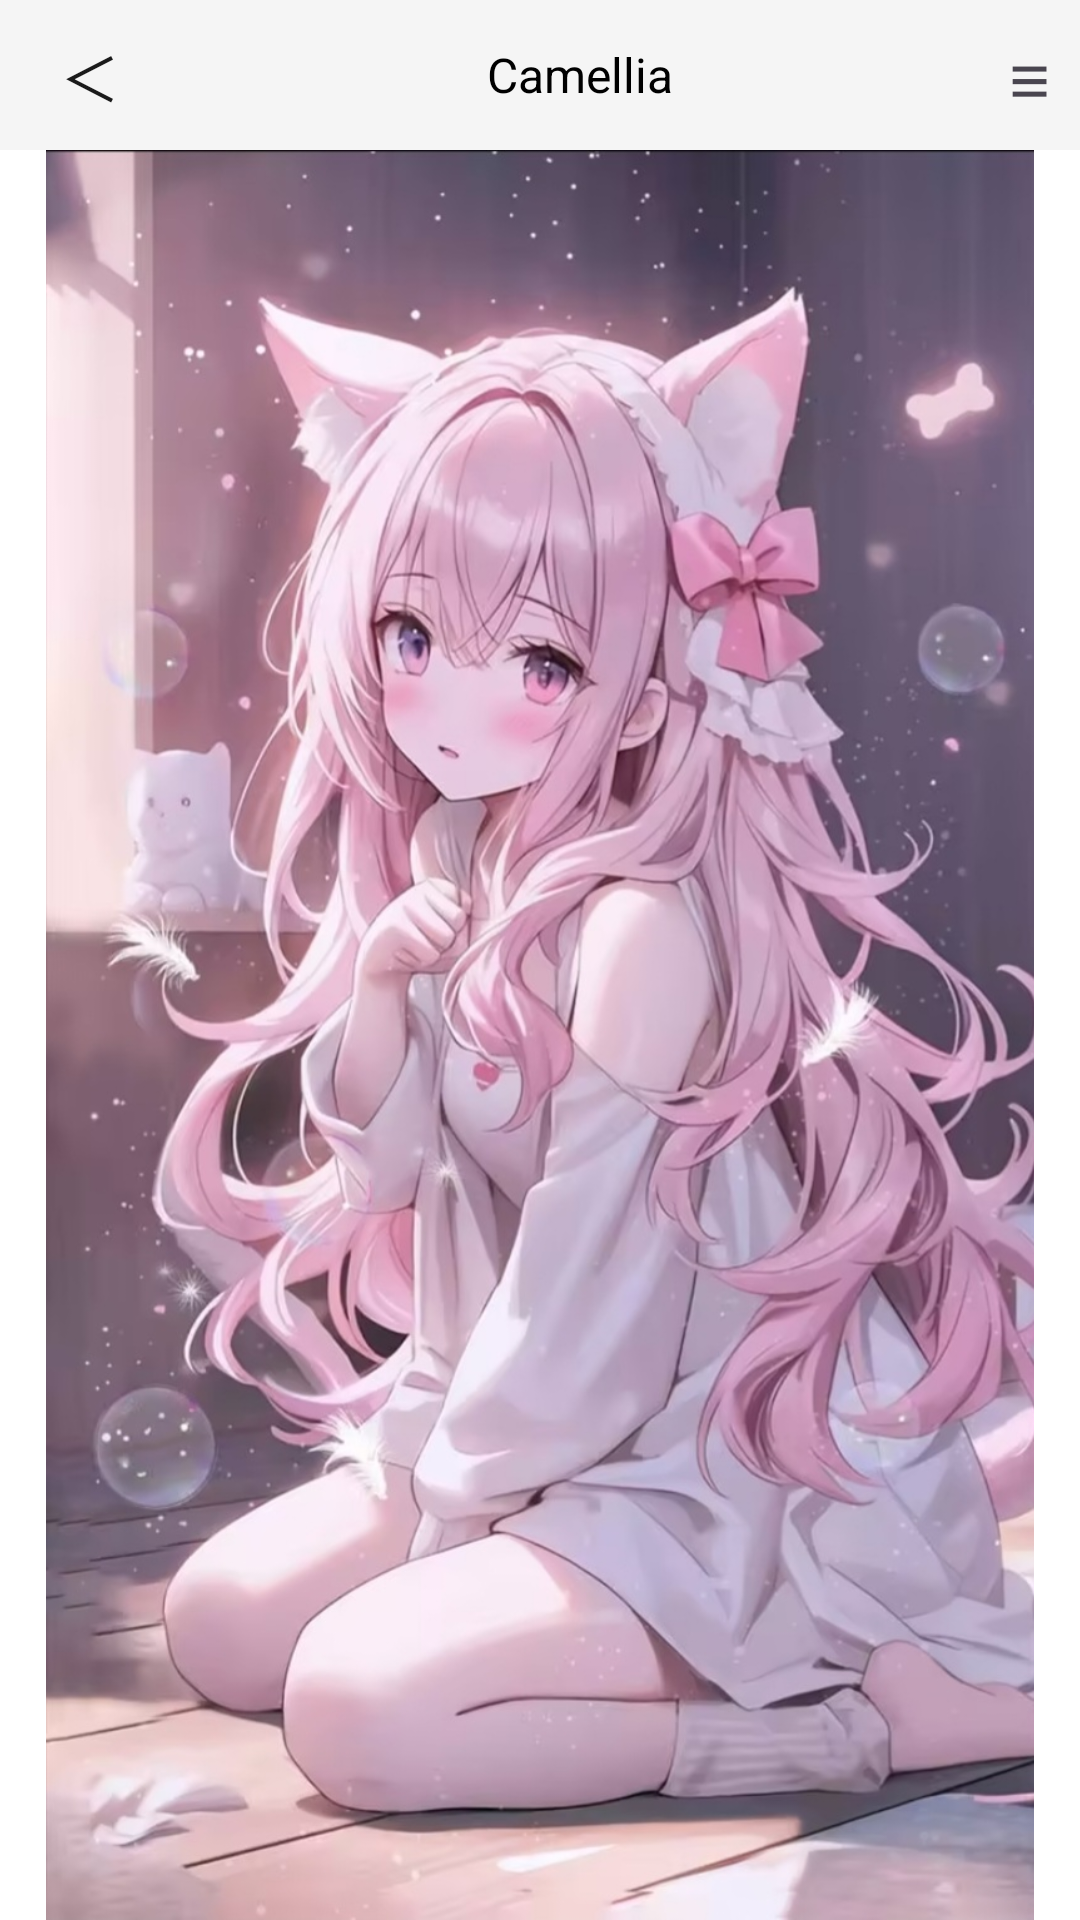

Produce the Android XML layout that renders to this screen, including the resource entries it uses.
<!-- AndroidManifest.xml: application theme AppTheme -->
<!-- res/layout/setting_activity.xml -->
<?xml version="1.0" encoding="utf-8"?>
<LinearLayout
     xmlns:android="http://schemas.android.com/apk/res/android"
     xmlns:app="http://schemas.android.com/apk/res-auto"
     android:layout_height="match_parent"
     android:layout_width="match_parent"
     android:background="#FFFFFF"
     android:orientation="vertical">

    <androidx.constraintlayout.widget.ConstraintLayout
         android:layout_height="50dp"
         android:layout_width="match_parent"
         android:background="@color/QQWhite"
         android:padding="10dp"
         android:id="@+id/setting_title_bar">

        <TextView
             android:layout_height="40dp"
             android:layout_width="40dp"
             android:gravity="center"
             app:layout_constraintTop_toTopOf="parent"
             app:layout_constraintStart_toStartOf="parent"
             android:textSize="20sp"
             android:textColor="#1A1A1A"
             app:layout_constraintBottom_toBottomOf="parent"
             android:id="@+id/title_left_text"
             android:text="＜" />

        <TextView
             android:layout_height="match_parent"
             android:layout_width="wrap_content"
             android:gravity="center"
             app:layout_constraintTop_toTopOf="parent"
             android:textSize="16sp"
             android:textColor="#000000"
             app:layout_constraintStart_toEndOf="@id/title_left_text"
             app:layout_constraintEnd_toStartOf="@id/title_right_text"
             app:layout_constraintBottom_toBottomOf="parent"
             android:id="@+id/title_center_text"
             android:text="Camellia" />

        <TextView
             android:layout_height="wrap_content"
             android:layout_width="wrap_content"
             app:layout_constraintTop_toTopOf="parent"
             android:textSize="24dp"
             app:layout_constraintEnd_toEndOf="parent"
             app:layout_constraintBottom_toBottomOf="parent"
             android:id="@+id/title_right_text"
             android:text="≡" />

    </androidx.constraintlayout.widget.ConstraintLayout>

    <FrameLayout
         android:layout_height="match_parent"
         android:layout_width="match_parent"
         android:id="@+id/setting_activity_framelayout">

        <ImageView
             android:layout_height="match_parent"
             android:layout_width="match_parent"
            android:src="@drawable/settingbackground" />

    </FrameLayout>

</LinearLayout>
<!-- resources referenced by this layout -->
<resources>
  <color name="QQWhite">#F5F5F5</color>
  <!-- drawable settingbackground: jpg bitmap (drawable, 219869 bytes) -->
  <style name="AppTheme" parent="Base.AppTheme" />
  <style name="Base.AppTheme" parent="Theme.Material3.DayNight.NoActionBar">
          
          
      </style>
</resources>
